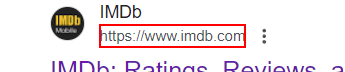
Workflow: Open Website

Step 1: click on the cite in window 'IMDB - Google Search' (chrome.exe)
